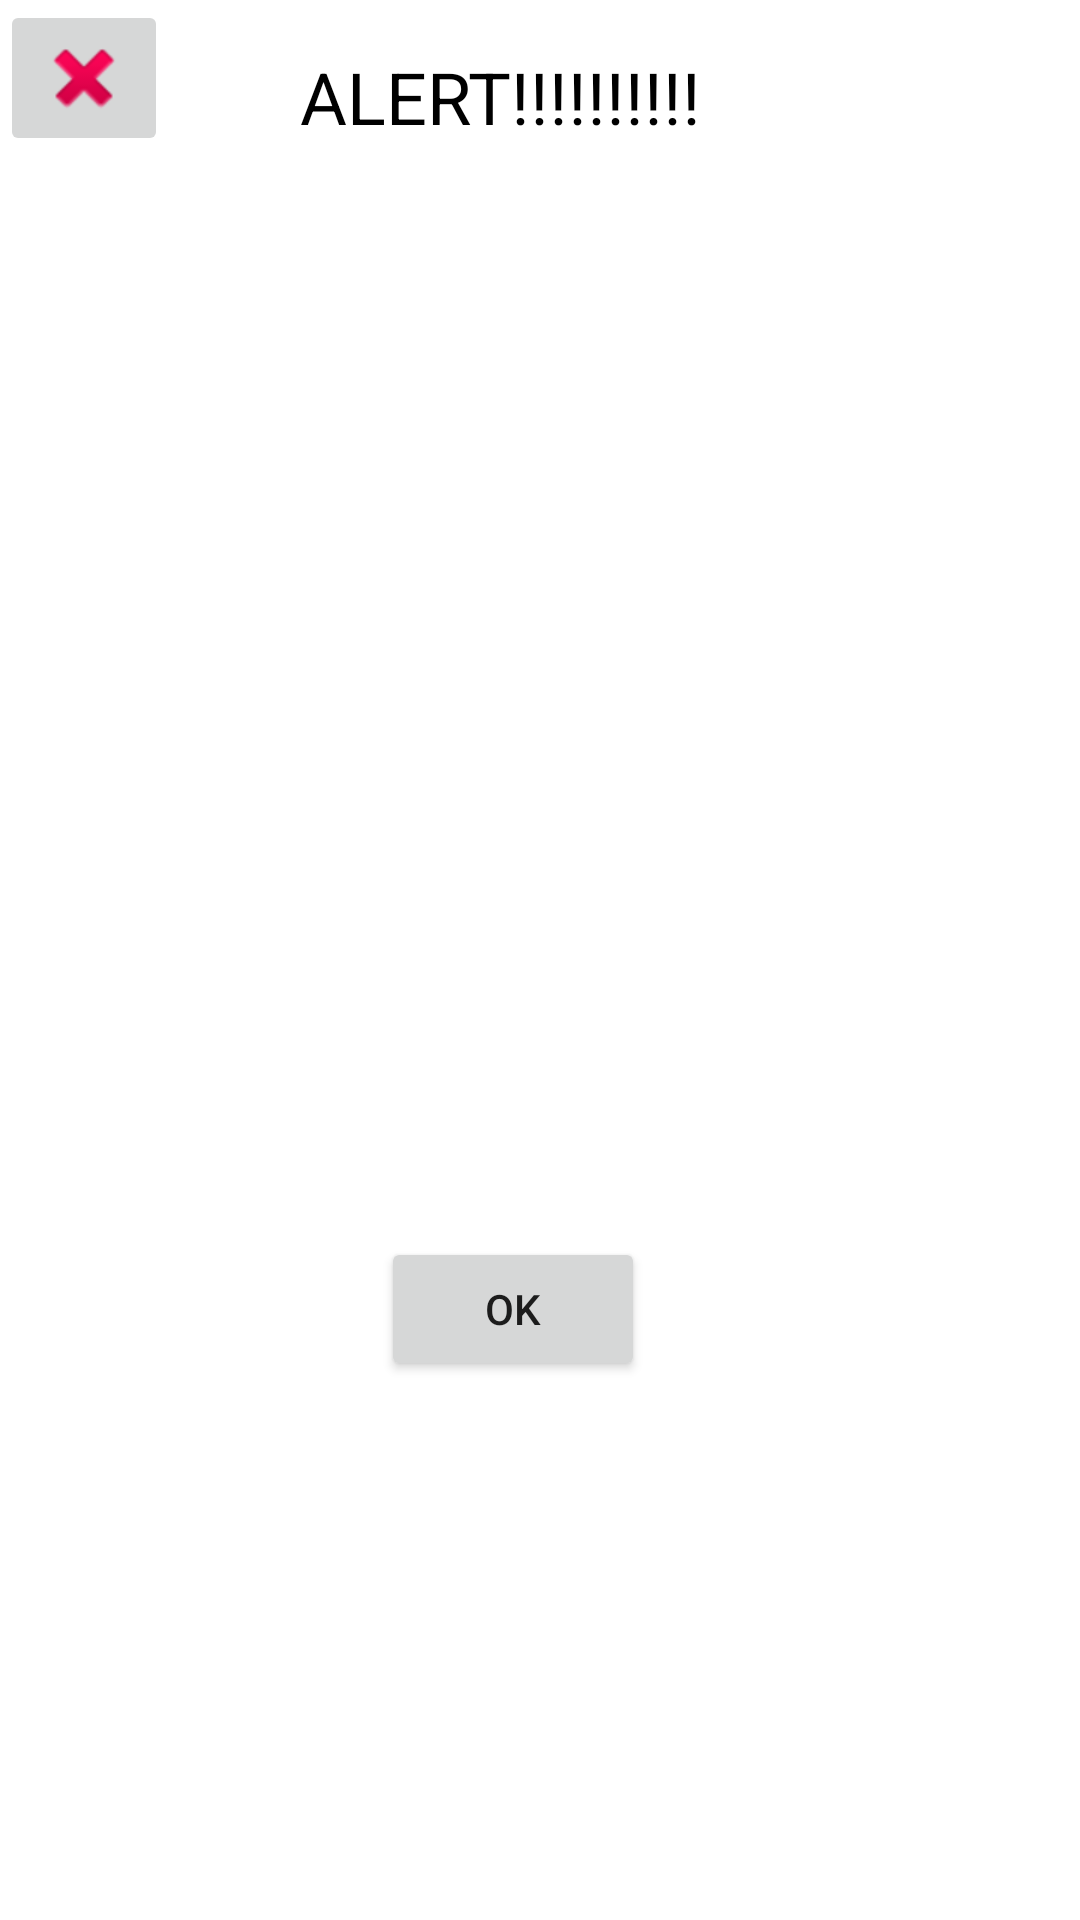

Here is an Android app screen rendered from its layout file. Give the layout XML and the strings, colors and styles it references.
<!-- AndroidManifest.xml: application theme Theme.PracticeOfAndroid -->
<!-- res/layout/custom_alert_dialog_item.xml -->
<?xml version="1.0" encoding="utf-8"?>
<androidx.constraintlayout.widget.ConstraintLayout xmlns:android="http://schemas.android.com/apk/res/android"
    xmlns:app="http://schemas.android.com/apk/res-auto"
    xmlns:tools="http://schemas.android.com/tools"
    android:id="@+id/linearLayout"
    android:layout_width="match_parent"
    android:layout_height="match_parent">

    <ImageButton
        android:id="@+id/image_btn"
        android:layout_width="wrap_content"
        android:layout_height="wrap_content"
        app:layout_constraintStart_toStartOf="parent"
        app:layout_constraintTop_toTopOf="parent"
        app:srcCompat="@android:drawable/ic_delete" />

    <TextView
        android:id="@+id/alert_txt"
        android:layout_width="0dp"
        android:layout_height="wrap_content"
        android:layout_marginStart="44dp"
        android:layout_marginTop="16dp"
        android:text="ALERT!!!!!!!!!!"
        android:textColor="#000000"
        android:textSize="24sp"
        app:layout_constraintStart_toEndOf="@+id/image_btn"
        app:layout_constraintTop_toTopOf="parent" />

    <Button
        android:id="@+id/ok_btn"
        android:layout_width="wrap_content"
        android:layout_height="wrap_content"
        android:layout_marginTop="364dp"
        android:text="OK"
        app:layout_constraintEnd_toEndOf="parent"
        app:layout_constraintHorizontal_bias="0.467"
        app:layout_constraintStart_toStartOf="parent"
        app:layout_constraintTop_toBottomOf="@+id/alert_txt" />
</androidx.constraintlayout.widget.ConstraintLayout>
<!-- resources referenced by this layout -->
<resources>
  <style name="Theme.PracticeOfAndroid" parent="Theme.MaterialComponents.DayNight.DarkActionBar">
          
          <item name="colorPrimary">@color/purple_500</item>
          <item name="colorPrimaryVariant">@color/purple_700</item>
          <item name="colorOnPrimary">@color/white</item>
          
          <item name="colorSecondary">@color/teal_200</item>
          <item name="colorSecondaryVariant">@color/teal_700</item>
          <item name="colorOnSecondary">@color/black</item>
          
          <item name="android:statusBarColor">?attr/colorPrimaryVariant</item>
          
      </style>
  <!-- not gathered from this repository: default colours our renderer supplied (Android Studio template values) -->
  <color name="purple_500">#FF6200EE</color>
  <color name="purple_700">#FF3700B3</color>
  <color name="teal_200">#FF03DAC5</color>
  <color name="teal_700">#FF018786</color>
  <color name="black">#FF000000</color>
  <color name="white">#FFFFFFFF</color>
</resources>
